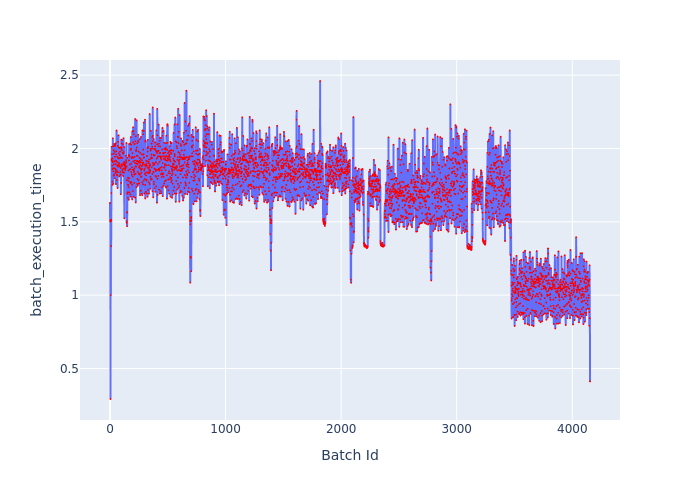

The table this chart was drawn from, first rows:
Batch Id, batch_execution_time
0, 1.628
1, 1.502
2, 1.504
3, 1.508
4, 0.2916
5, 1.503
6, 1.514
7, 0.9986
8, 1.507
9, 1.508
10, 1.334
11, 1.513
12, 1.696
13, 1.928
14, 1.917
15, 2.012
16, 1.917
17, 1.961
18, 1.916
19, 1.883
20, 1.774
21, 1.858
22, 1.752
23, 1.932
24, 1.907
25, 2.069
26, 1.91
27, 1.864
28, 1.76
29, 2.015
30, 1.845
31, 1.989
32, 1.815
33, 1.891
34, 1.963
35, 1.819
36, 2.031
37, 1.865
38, 2.027
39, 1.912
40, 1.977
41, 1.797
42, 2.017
43, 1.943
44, 2.023
45, 1.832
46, 1.917
47, 1.862
48, 1.893
49, 2.035
50, 1.836
51, 1.853
52, 1.757
53, 1.915
54, 1.959
55, 1.982
56, 1.842
57, 2.122
58, 1.784
59, 1.849
... 4,094 more rows
